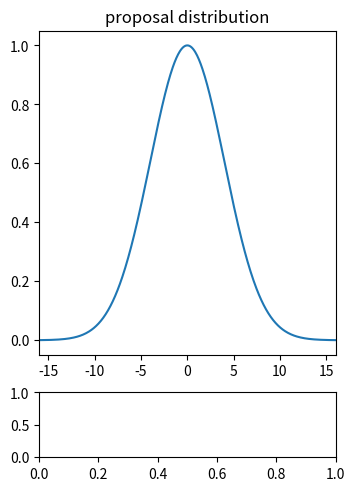

The matplotlib source for this figure: (Note: this script raises an exception after producing the figure.)
""""demonstarting importance sampling
"""
import numpy as np
import matplotlib.pyplot as plt
import matplotlib.gridspec as gridspec

NUM_OF_PARTICLES = 500


def main():
    """main method"""
    sigma = 4
    mean = 0
    lim = sigma * 4
    t = np.linspace(-lim, lim, num=NUM_OF_PARTICLES)
    proposal_distribution = get_normal(mean, sigma, t)
    samples = np.random.normal(mean, sigma, NUM_OF_PARTICLES)
    weights = np.ones(NUM_OF_PARTICLES)
    fig = plt.figure(constrained_layout=True)
    spec = fig.add_gridspec(ncols=2, nrows=2,
                            width_ratios=[2, 2], height_ratios=[5, 1])
    ax1 = fig.add_subplot(spec[0, 0])
    ax1.plot(t, proposal_distribution)
    ax1.set_title('proposal distribution')
    plt.xlim((-lim, lim))
    ax2 = fig.add_subplot(spec[1, 0])
    ax2.stem(samples, weights, use_line_collection='True',
             markerfmt='None', linefmt=None)
    plt.xlim((-lim, lim))
    ax2.set_title('samples')

    # creating an arbitrary target distribution
    seed = np.random.random_integers(20, size=(10)) - 10
    print(seed)
    curve = np.zeros(NUM_OF_PARTICLES)
    for p in seed:
        curve += np.random.random_sample() * get_normal(p, np.random.random_integers(5), t)
    target_distribution = curve / np.max(curve)

    index = list(map(lambda sample: np.abs(t - sample).argmin(), samples))
    weights = target_distribution[index] / proposal_distribution[index]
    weights = weights / weights.sum()
    print(weights.sum())
    ax3 = fig.add_subplot(spec[0, 1])
    ax3.plot(t, target_distribution)
    ax3.plot(t, proposal_distribution)
    ax3.set_title('target distribution')
    plt.xlim((-lim, lim))
    ax2 = fig.add_subplot(spec[1, 1])
    ax2.stem(samples, weights, use_line_collection='True',
             markerfmt='None', linefmt=None)
    plt.xlim((-lim, lim))
    ax2.set_title('samples')

    plt.show()


def get_normal(mean, sigma, points):
    curve = np.exp(-0.5 * (points - mean) ** 2 / (sigma ** 2))
    return curve


if __name__ == '__main__':
    main()
